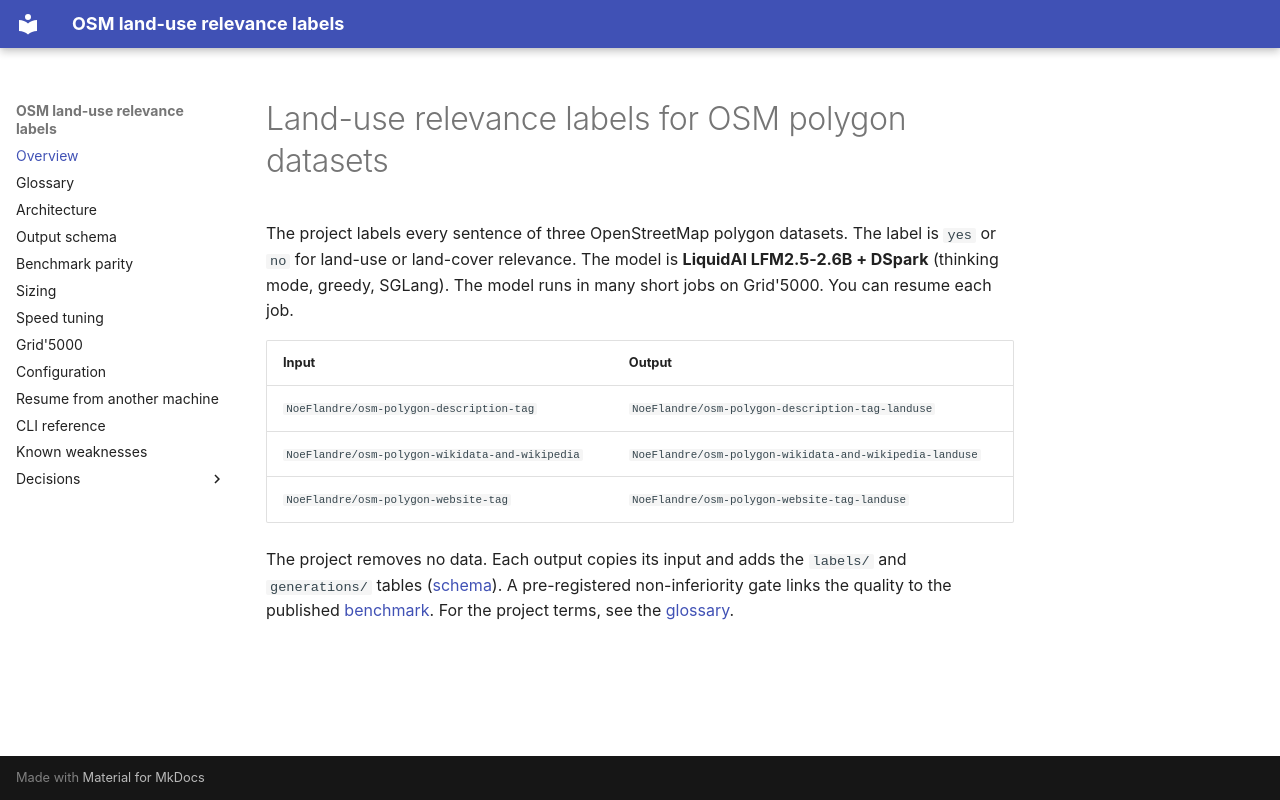

repository: NoeFlandre/filter-osm-datasets-llms-landuse · page: index.html · generator: mkdocs

# Land-use relevance labels for OSM polygon datasets

The project labels every sentence of three OpenStreetMap polygon datasets.
The label is `yes` or `no` for land-use or land-cover relevance.
The model is **LiquidAI LFM2.5-2.6B + DSpark** (thinking mode, greedy, SGLang).
The model runs in many short jobs on Grid'5000. You can resume each job.

| Input | Output |
|---|---|
| `NoeFlandre/osm-polygon-description-tag` | `NoeFlandre/osm-polygon-description-tag-landuse` |
| `NoeFlandre/osm-polygon-wikidata-and-wikipedia` | `NoeFlandre/osm-polygon-wikidata-and-wikipedia-landuse` |
| `NoeFlandre/osm-polygon-website-tag` | `NoeFlandre/osm-polygon-website-tag-landuse` |

The project removes no data. Each output copies its input and adds the `labels/` and
`generations/` tables ([schema](schema.md)). A pre-registered non-inferiority gate links the quality
to the published [benchmark](benchmark.md). For the project terms, see the [glossary](glossary.md).
